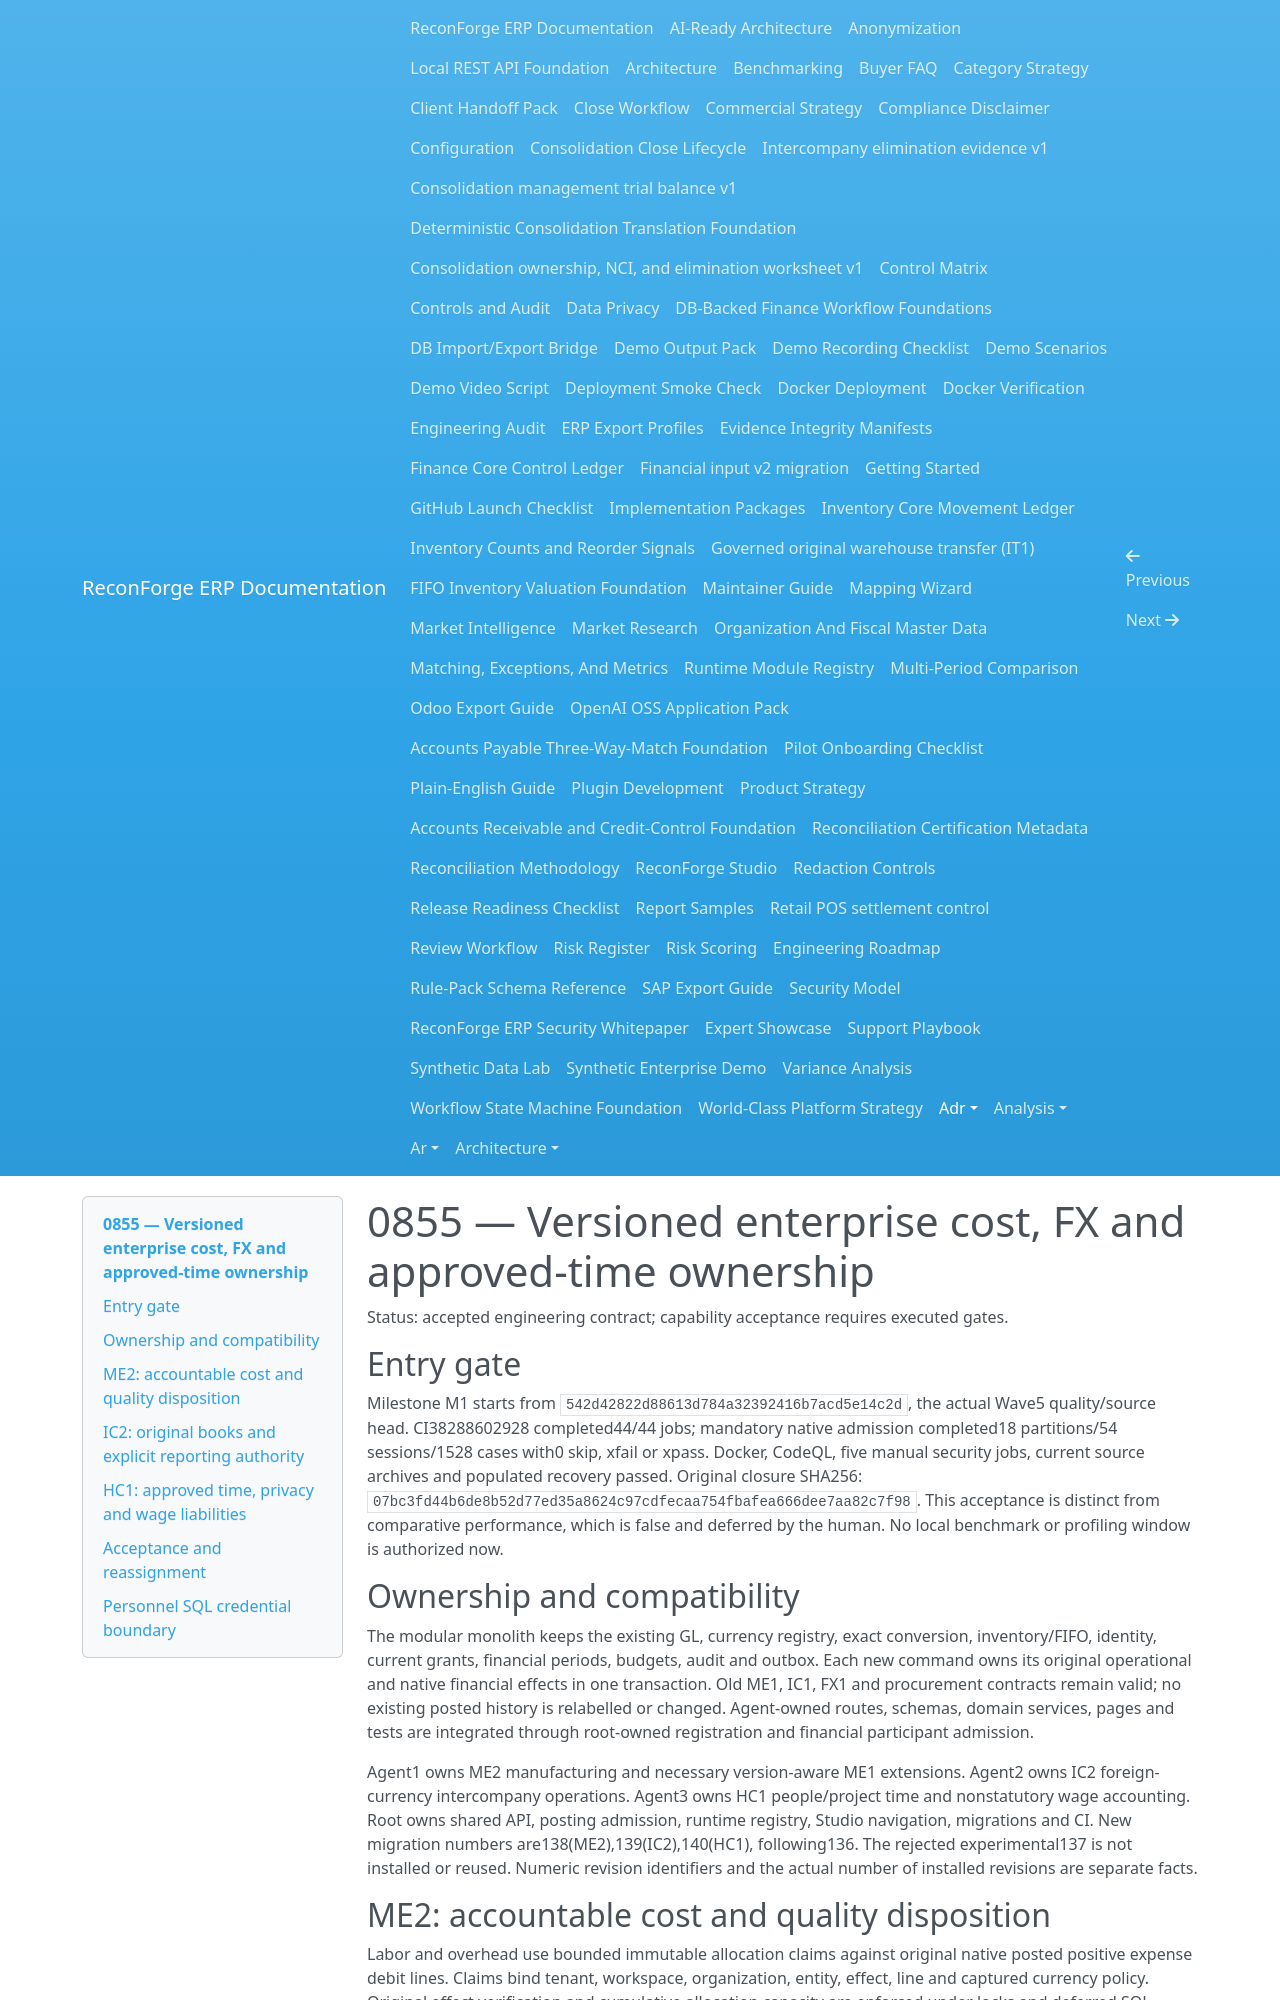

repository: amrzainmubarak/reconforge-erp · page: adr/0855-versioned-enterprise-cost-fx-and-time-ownership/index.html · generator: mkdocs

# 0855 — Versioned enterprise cost, FX and approved-time ownership

Status: accepted engineering contract; capability acceptance requires executed gates.

## Entry gate

Milestone M1 starts from `542d42822d88613d784a32392416b7acd5e14c2d`, the
actual Wave5 quality/source head. CI38288602928 completed44/44 jobs; mandatory
native admission completed18 partitions/54 sessions/1528 cases with0 skip,
xfail or xpass. Docker, CodeQL, five manual security jobs, current source
archives and populated recovery passed. Original closure SHA256:
`07bc3fd44b6de8b52d77ed35a8624c97cdfecaa754fbafea666dee7aa82c7f98`.
This acceptance is distinct from comparative performance, which is false and
deferred by the human. No local benchmark or profiling window is authorized now.

## Ownership and compatibility

The modular monolith keeps the existing GL, currency registry, exact conversion,
inventory/FIFO, identity, current grants, financial periods, budgets, audit and
outbox. Each new command owns its original operational and native financial
effects in one transaction. Old ME1, IC1, FX1 and procurement contracts remain
valid; no existing posted history is relabelled or changed. Agent-owned routes,
schemas, domain services, pages and tests are integrated through root-owned
registration and financial participant admission.

Agent1 owns ME2 manufacturing and necessary version-aware ME1 extensions.
Agent2 owns IC2 foreign-currency intercompany operations. Agent3 owns HC1
people/project time and nonstatutory wage accounting. Root owns shared API,
posting admission, runtime registry, Studio navigation, migrations and CI.
New migration numbers are138(ME2),139(IC2),140(HC1), following136. The rejected
experimental137 is not installed or reused. Numeric revision identifiers and
the actual number of installed revisions are separate facts.

## ME2: accountable cost and quality disposition

Labor and overhead use bounded immutable allocation claims against original
native posted positive expense debit lines. Claims bind tenant, workspace,
organization, entity, effect, line and captured currency policy. Original
effect verification and cumulative allocation capacity are enforced under
locks and deferred SQL constraints; the original cannot be independently
reversed while claimed. Transfer accounting is DrWIP/Croriginalexpense.
There is no unsupported cost created by an arbitrary amount-only journal.
The eligible cost pool and routing revision freeze before first output.

Uninspected production remains held WIP. Only accepted inspected units create
native finished-goods receipts; rejected units require explicit abnormal-loss
disposition. Quantities and minor units conserve across every partial stage,
with the final stage consuming exact residuals. A versioned source-owner guard
must prove material+labor+overhead=finishedgoods+loss+retainedWIP. ME1's existing
material-only closure is not bypassed by an unrelated additional journal.
Planning demands precede supply claims and are distinct from existing gross
requirements created after component reservation. Full MRP/capacity scheduling
is not claimed until actual connected shortage/sourcing/receiving cycles pass.
